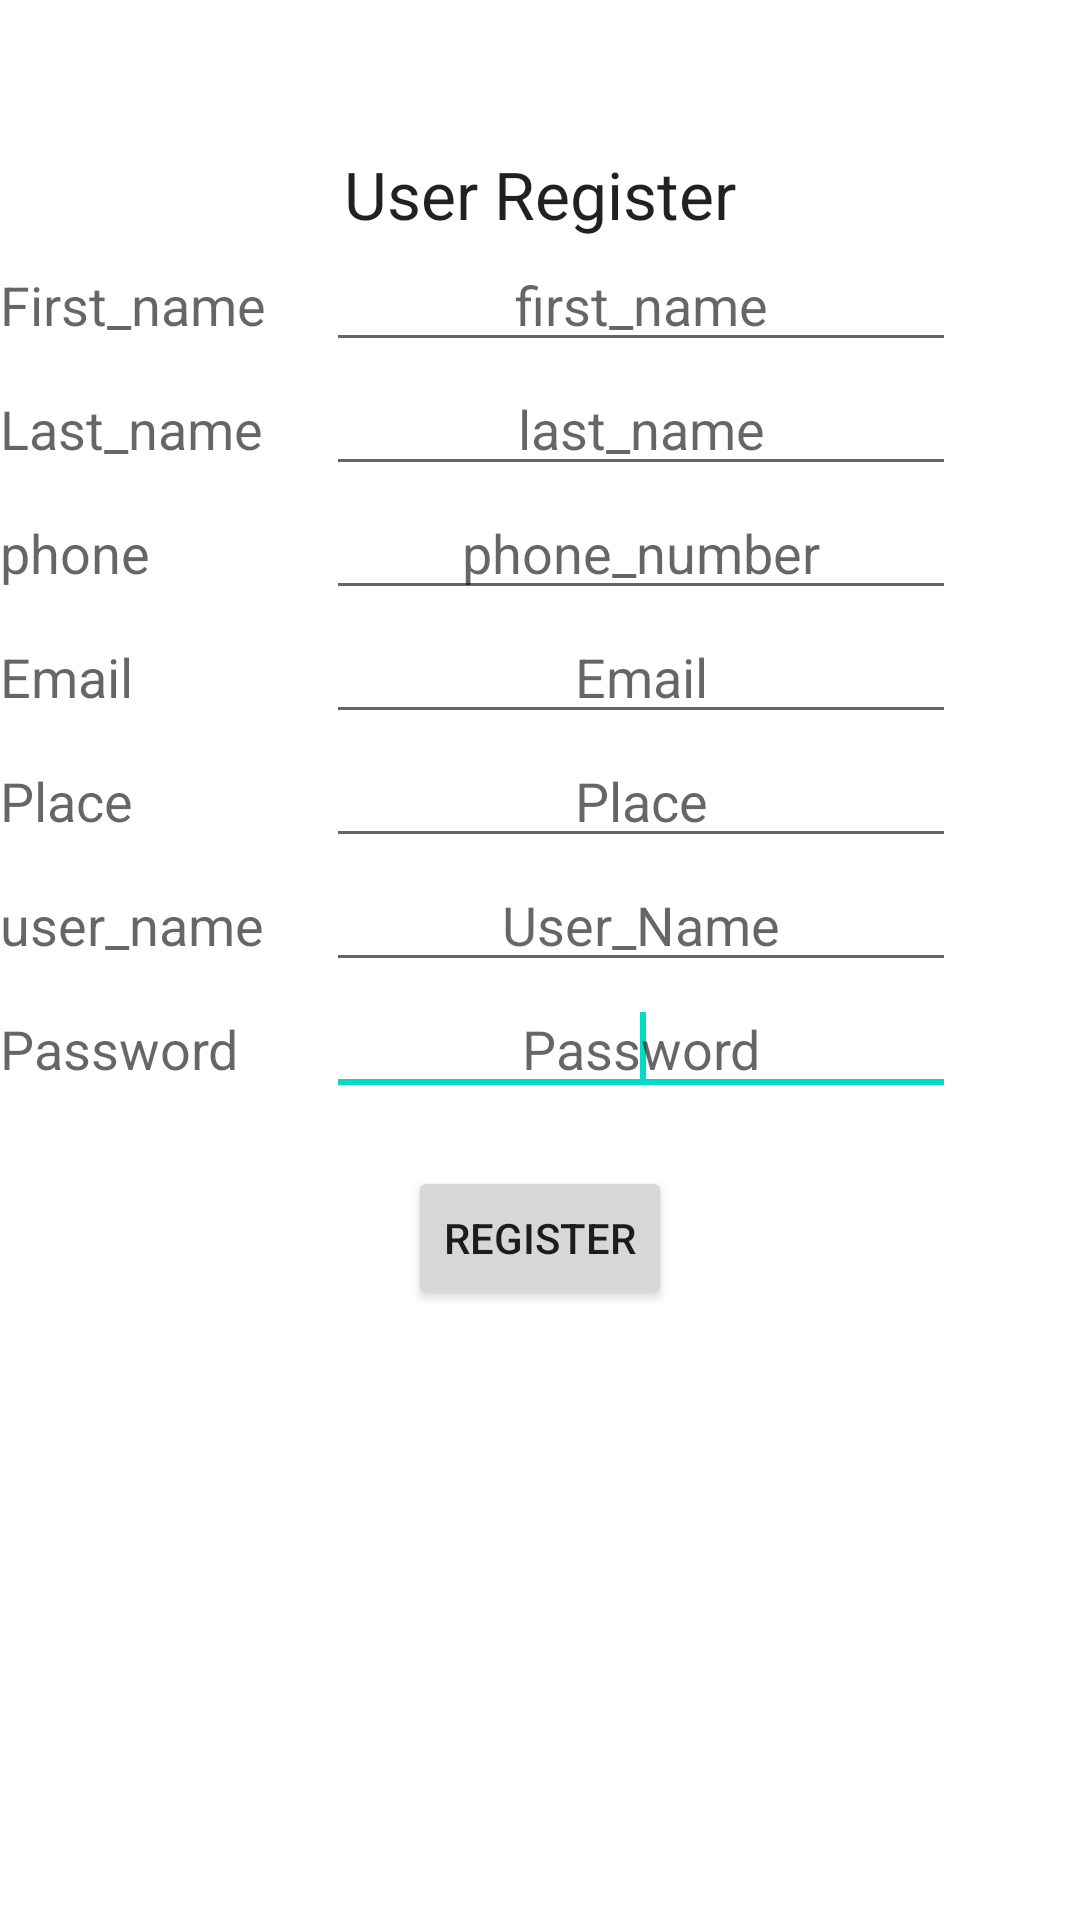

Reconstruct the res/layout file that produces this screen, plus the resources it refers to.
<!-- AndroidManifest.xml: application theme Theme.Personalityprediction -->
<!-- res/layout/activity_user_register.xml -->
<LinearLayout xmlns:android="http://schemas.android.com/apk/res/android"
    xmlns:tools="http://schemas.android.com/tools"
    android:layout_width="match_parent"
    android:layout_height="match_parent"
    tools:context=".UserRegister" >

     <ScrollView
        android:id="@+id/scrollView1"
        android:layout_width="match_parent"
        android:layout_height="wrap_content" >

        <LinearLayout
            android:layout_width="match_parent"
            android:layout_height="match_parent"
            android:orientation="vertical" >

           

            <TextView
                android:id="@+id/textView1"
                android:layout_width="wrap_content"
                android:layout_height="wrap_content"
                android:layout_gravity="center"
                android:layout_marginTop="50dp"
                android:text="User Register"
                android:textAppearance="?android:attr/textAppearanceLarge" />

            <TableLayout
                android:layout_width="match_parent"
                android:layout_height="wrap_content" >

               
               <TableRow 
                    android:id="@+id/tableRow20"
                    android:layout_width="wrap_content"
                    android:layout_height="wrap_content">
            <TextView
                android:id="@+id/textView1"
                android:layout_width="wrap_content"
                android:layout_height="wrap_content"
                android:text="First_name"
                android:textAppearance="?android:attr/textAppearanceMedium" />

            <EditText
                android:id="@+id/etfname"
                android:layout_width="match_parent"
                android:layout_height="wrap_content"
                android:layout_marginLeft="20dp"
                android:ems="10"
                android:gravity="center"
                android:hint="first_name"
                android:inputType="textPersonName" />

            </TableRow>
           
                <TableRow
                    android:id="@+id/tableRow4"
                    android:layout_width="wrap_content"
                    android:layout_height="wrap_content" >
               
               
            <TextView
                android:id="@+id/textView1"
                android:layout_width="wrap_content"
                android:layout_height="wrap_content"
                android:text="Last_name"
                android:textAppearance="?android:attr/textAppearanceMedium" />

            <EditText
                android:id="@+id/etlname"
                android:layout_width="match_parent"
                android:layout_height="wrap_content"
                android:layout_marginLeft="20dp"
                android:ems="10"
                android:gravity="center"
                android:hint="last_name"
                android:inputType="textPersonName" />

             </TableRow>
           
                
               
 

                
       
               <TableRow
                    android:id="@+id/tableRow7"
                    android:layout_width="wrap_content"
                    android:layout_height="wrap_content" >
               
        <TextView
        android:id="@+id/textView3"
        android:layout_width="wrap_content"
        android:layout_height="wrap_content"
        android:text="phone"
        android:textAppearance="?android:attr/textAppearanceMedium" />
   
       
        <EditText
        android:id="@+id/etphno"
        android:layout_width="match_parent"
        android:layout_height="wrap_content"
        android:layout_marginLeft="20dp"
        android:ems="10"
        android:gravity="center"
        android:hint="phone_number"
        android:inputType="phone" />
       
        </TableRow>
          <TableRow
                    android:id="@+id/tableRow7"
                    android:layout_width="wrap_content"
                    android:layout_height="wrap_content" >
               
        <TextView
        android:id="@+id/textView3"
        android:layout_width="wrap_content"
        android:layout_height="wrap_content"
        android:text="Email"
        android:textAppearance="?android:attr/textAppearanceMedium" />
   
       
        <EditText
            android:id="@+id/email"
        android:layout_width="match_parent"
        android:layout_height="wrap_content"
        android:layout_marginLeft="20dp"
        android:ems="10"
        android:gravity="center"
        android:hint="Email" />
       
        </TableRow>
        
        <TableRow
                    android:id="@+id/tableRow7"
                    android:layout_width="wrap_content"
                    android:layout_height="wrap_content" >
               
        <TextView
        android:id="@+id/textView3"
        android:layout_width="wrap_content"
        android:layout_height="wrap_content"
        android:text="Place"
        android:textAppearance="?android:attr/textAppearanceMedium" />
   
       
        <EditText
        android:id="@+id/place"
        android:layout_width="match_parent"
        android:layout_height="wrap_content"
        android:layout_marginLeft="20dp"
        android:ems="10"
        android:gravity="center"
        android:hint="Place"
        />
       
        </TableRow>
        
         <TableRow
                    android:id="@+id/tableRow7"
                    android:layout_width="wrap_content"
                    android:layout_height="wrap_content" />
        
         <TableRow
                    android:id="@+id/tableRow1"
                    android:layout_width="wrap_content"
                    android:layout_height="wrap_content" >
               
           
            <TextView
                android:id="@+id/textView1"
                android:layout_width="wrap_content"
                android:layout_height="wrap_content"
                android:text="user_name"
                android:textAppearance="?android:attr/textAppearanceMedium" />

            <EditText
                android:id="@+id/etuname"
                android:layout_width="match_parent"
                android:layout_height="wrap_content"
                android:layout_marginLeft="20dp"
                android:ems="10"
                android:gravity="center"
                android:hint="User_Name" />

               

            </TableRow>
           
             
                <TableRow
                    android:id="@+id/tableRow3"
                    android:layout_width="wrap_content"
                    android:layout_height="wrap_content" >

                    <TextView
                android:id="@+id/textView1"
                android:layout_width="wrap_content"
                android:layout_height="wrap_content"
                android:text="Password"
                android:textAppearance="?android:attr/textAppearanceMedium" />
                   
                    <EditText
                        android:id="@+id/etpasss"
                        android:layout_width="wrap_content"
                        android:layout_height="wrap_content"
                        android:layout_marginLeft="20dp"
                        android:ems="10"
                        android:gravity="center"
                        android:hint="Password"
                        android:inputType="textPassword" >

                        <requestFocus />
                    </EditText>
            </TableRow>
                 
         
         </TableLayout>
         
         <Button
        android:id="@+id/btregister"
        android:layout_width="wrap_content"
        android:layout_height="wrap_content"
        android:layout_gravity="center"
        android:layout_marginTop="20dp"
        android:text="Register" />
        </LinearLayout>
    </ScrollView>

   
   
</LinearLayout>
<!-- resources referenced by this layout -->
<resources>
  <style name="Theme.Personalityprediction" parent="Theme.MaterialComponents.DayNight.DarkActionBar">
          
          <item name="colorPrimary">@color/purple_500</item>
          <item name="colorPrimaryVariant">@color/purple_700</item>
          <item name="colorOnPrimary">@color/white</item>
          
          <item name="colorSecondary">@color/teal_200</item>
          <item name="colorSecondaryVariant">@color/teal_700</item>
          <item name="colorOnSecondary">@color/black</item>
          
          <item name="android:statusBarColor" tools:targetApi="l">?attr/colorPrimaryVariant</item>
          
      </style>
  <!-- not gathered from this repository: default colours our renderer supplied (Android Studio template values) -->
  <color name="purple_500">#FF6200EE</color>
  <color name="purple_700">#FF3700B3</color>
  <color name="teal_200">#FF03DAC5</color>
  <color name="teal_700">#FF018786</color>
  <color name="black">#FF000000</color>
  <color name="white">#FFFFFFFF</color>
</resources>
